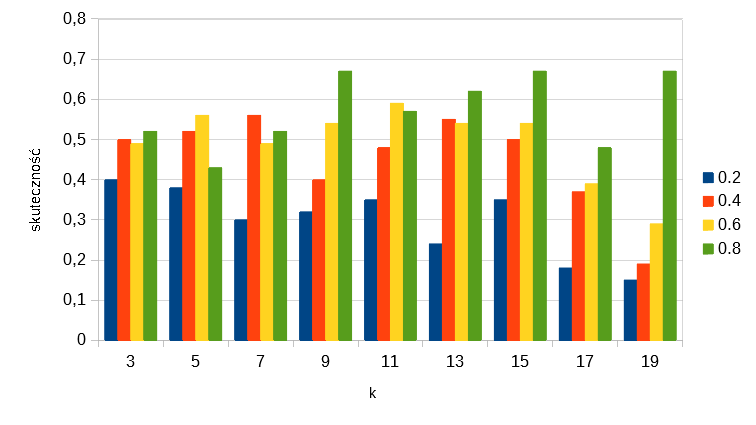

Source data for this figure (header and first rows):
k	accuracy	split	(metric=Euclidean)					
3	0,4	0.2						
5	0,38	0.2						
7	0,3	0.2			0.2	0.4	0.6	0.8
9	0,32	0.2		3	0,4	0,5	0,49	0,52
11	0,35	0.2		5	0,38	0,52	0,56	0,43
13	0,24	0.2		7	0,3	0,56	0,49	0,52
15	0,35	0.2		9	0,32	0,4	0,54	0,67
17	0,18	0.2		11	0,35	0,48	0,59	0,57
19	0,15	0.2		13	0,24	0,55	0,54	0,62
3	0,5	0.4		15	0,35	0,5	0,54	0,67
5	0,52	0.4		17	0,18	0,37	0,39	0,48
7	0,56	0.4		19	0,15	0,19	0,29	0,67
9	0,4	0.4						
11	0,48	0.4						
13	0,55	0.4						
15	0,5	0.4						
17	0,37	0.4						
19	0,19	0.4						
3	0,49	0.6						
5	0,56	0.6						
7	0,49	0.6						
9	0,54	0.6						
11	0,59	0.6						
13	0,54	0.6						
15	0,54	0.6						
17	0,39	0.6						
19	0,29	0.6						
3	0,52	0.8						
5	0,43	0.8						
7	0,52	0.8						
9	0,67	0.8						
11	0,57	0.8						
13	0,62	0.8						
15	0,67	0.8						
17	0,48	0.8						
19	0,67	0.8						
